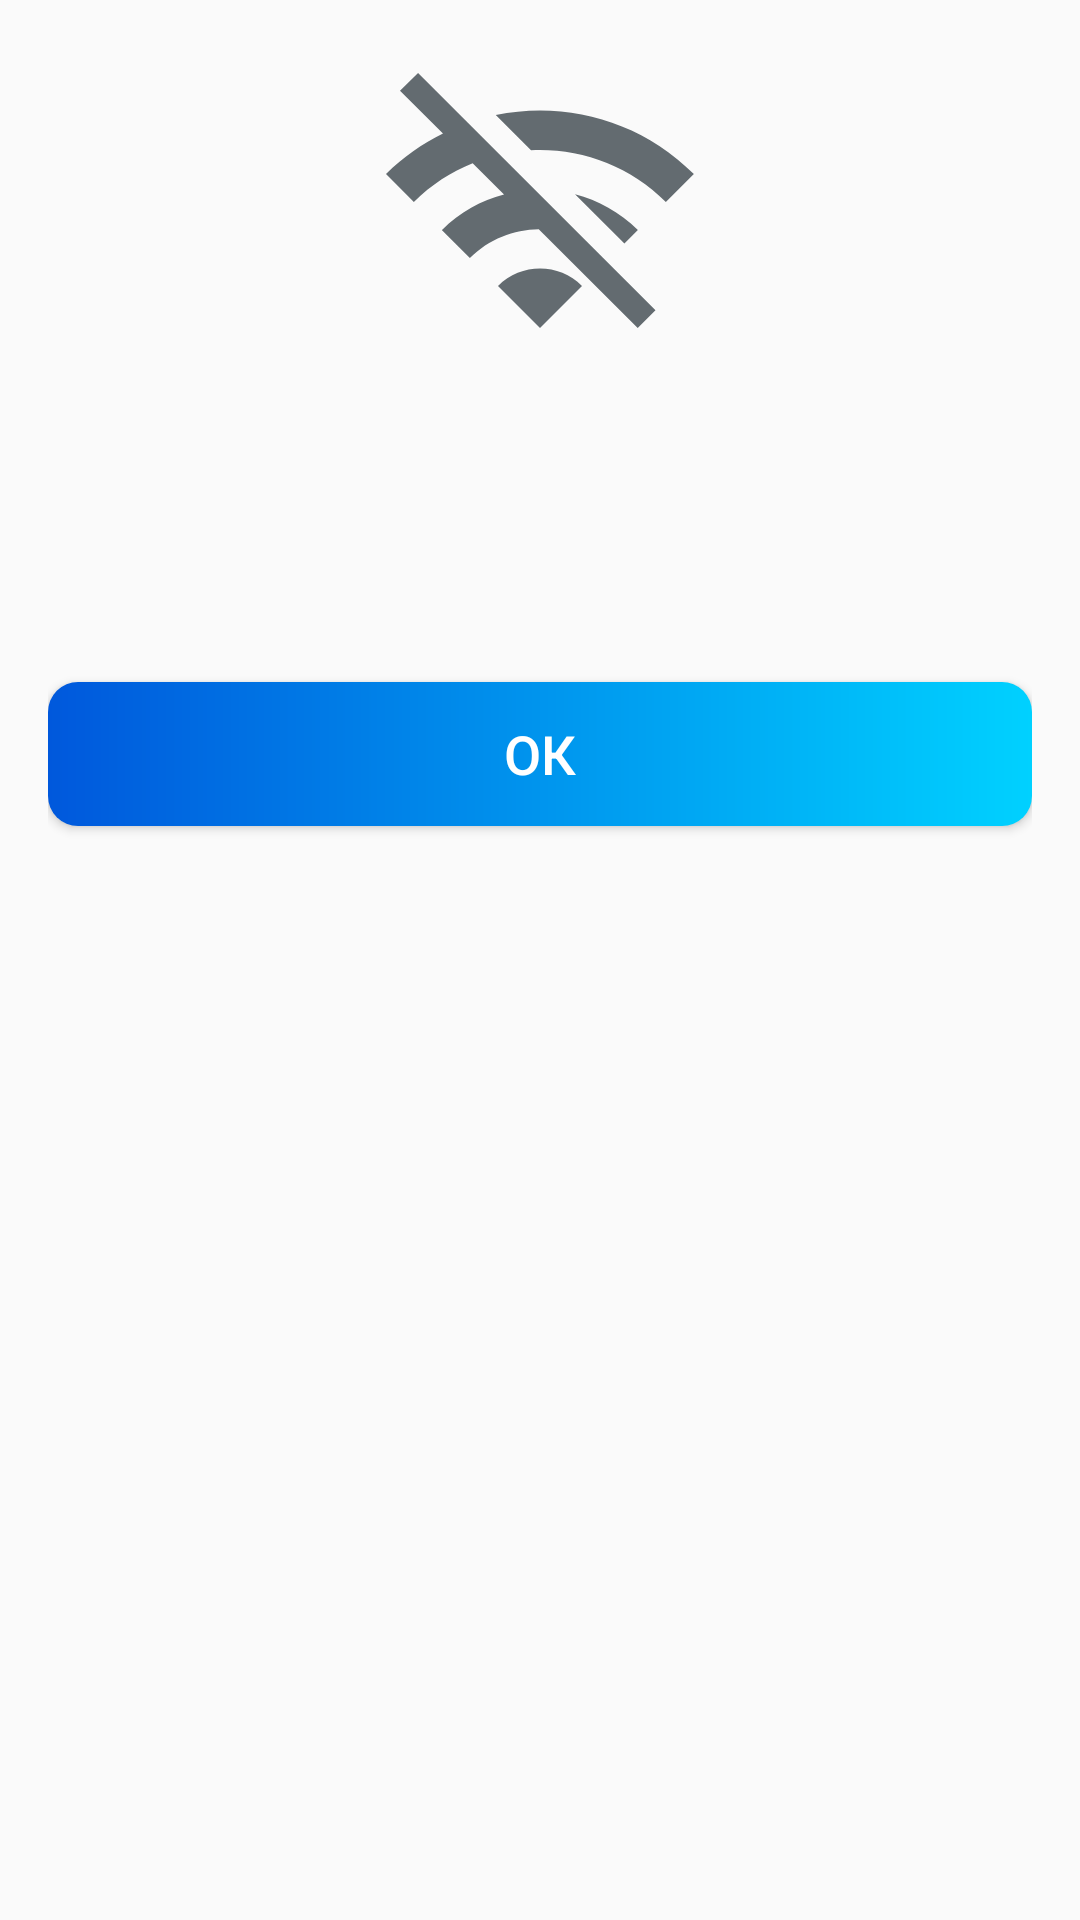

This screen was rendered from an Android layout file. Write that file and the resources it references.
<!-- AndroidManifest.xml: application theme AppTheme -->
<!-- res/layout/fragment_error.xml -->
<?xml version="1.0" encoding="utf-8"?>
<layout xmlns:android="http://schemas.android.com/apk/res/android"
    xmlns:app="http://schemas.android.com/apk/res-auto">

    <androidx.constraintlayout.widget.ConstraintLayout
        android:layout_width="match_parent"
        android:layout_height="match_parent"
        android:padding="@dimen/default_padding">

        <androidx.appcompat.widget.AppCompatImageView
            android:id="@+id/error_image"
            android:layout_width="wrap_content"
            android:layout_height="wrap_content"
            app:layout_constraintStart_toStartOf="parent"
            app:layout_constraintEnd_toEndOf="parent"
            app:layout_constraintTop_toTopOf="parent"
            android:src="@drawable/ic_no_connection"/>

        <androidx.appcompat.widget.AppCompatTextView
            android:id="@+id/error_title_tv"
            android:layout_width="wrap_content"
            android:layout_height="wrap_content"
            android:textAppearance="@style/AppText.Big.Bold"
            app:layout_constraintLeft_toLeftOf="parent"
            app:layout_constraintRight_toRightOf="parent"
            app:layout_constraintTop_toBottomOf="@id/error_image"
            android:layout_marginTop="@dimen/default_margin"/>

        <androidx.appcompat.widget.AppCompatTextView
            android:id="@+id/error_description_tv"
            android:layout_width="wrap_content"
            android:layout_height="wrap_content"
            app:layout_constraintStart_toStartOf="parent"
            app:layout_constraintEnd_toEndOf="parent"
            app:layout_constraintTop_toBottomOf="@id/error_title_tv"
            android:textAppearance="@style/AppText"
            android:layout_marginTop="@dimen/default_margin"/>

        <androidx.appcompat.widget.AppCompatButton
            android:id="@+id/error_apply_btn"
            android:layout_width="0dp"
            android:layout_height="wrap_content"
            android:text="@string/ok"
            style="@style/AppButton"
            app:layout_constraintLeft_toLeftOf="parent"
            app:layout_constraintRight_toRightOf="parent"
            app:layout_constraintTop_toBottomOf="@id/error_description_tv"
            android:layout_marginTop="@dimen/default_margin"/>

    </androidx.constraintlayout.widget.ConstraintLayout>

</layout>
<!-- resources referenced by this layout -->
<resources>
  <dimen name="default_margin">16dp</dimen>
  <dimen name="default_padding">16dp</dimen>
  <!-- drawable ic_no_connection (drawable) -->
  <vector xmlns:android="http://schemas.android.com/apk/res/android"
      android:width="112dp"
      android:height="112dp"
      android:viewportWidth="112"
      android:viewportHeight="112">
    <path
        android:pathData="M107.287,42C89.367,24.08 64.4,17.547 41.253,22.307L53.013,34.067C69.207,33.273 85.633,38.967 97.953,51.333L107.287,42ZM88.62,60.667C82.6,54.647 75.367,50.727 67.667,48.72L84.14,65.193L88.62,60.667ZM9.333,14.233L23.66,28.467C16.8,31.827 10.36,36.307 4.667,42L13.953,51.333C19.74,45.547 26.413,41.253 33.553,38.407L44.007,48.86C36.447,50.82 29.26,54.74 23.333,60.667V60.713L32.62,70C38.967,63.653 47.273,60.48 55.58,60.387L88.573,93.333L94.5,87.453L15.353,8.353L9.333,14.233ZM42,79.333L56,93.333L70,79.333C62.3,71.587 49.747,71.587 42,79.333Z"
        android:fillColor="#636B70"/>
  </vector>
  <string name="ok">ОК</string>
  <style name="AppButton" parent="Widget.AppCompat.Button.Colored">
          <item name="android:textSize">@dimen/textSizeLarge</item>
          <item name="android:background">@drawable/bg_button</item>
          <item name="android:textAllCaps">false</item>
          <item name="android:layout_width">match_parent</item>
          <item name="android:layout_height">wrap_content</item>
      </style>
  <style name="AppText" parent="TextAppearance.AppCompat">
          <item name="android:textSize">@dimen/textSizeLarge</item>
          <item name="android:textColor">@color/textColorPrimary</item>
      </style>
  <style name="AppText.Big.Bold">
          <item name="android:textStyle">bold</item>
      </style>
  <style name="AppTheme" parent="Theme.AppCompat.Light.NoActionBar">
          
          <item name="colorPrimary">@color/colorPrimary</item>
          <item name="colorPrimaryDark">@color/colorPrimaryDark</item>
  
          <item name="android:textColorPrimary">@color/textColorPrimary</item>
          <item name="android:textColorSecondary">@color/textColorSecondary</item>
  
          <item name="colorAccent">@color/colorAccent</item>
  
      </style>
  <dimen name="textSizeLarge">18sp</dimen>
  <!-- drawable bg_button (drawable) -->
  <?xml version="1.0" encoding="utf-8"?>
  <shape xmlns:android="http://schemas.android.com/apk/res/android"
      android:shape="rectangle">
  
      <gradient
          android:type="linear"
          android:startColor="#0058DC"
          android:endColor="#00D1FF"
          android:angle="0"/>
  
      <corners android:radius="10dp"/>
  
  </shape>
  <color name="textColorPrimary">#333333</color>
  <color name="colorPrimary">#f7f6f6</color>
  <color name="colorPrimaryDark">#6F787E</color>
  <color name="textColorSecondary">#ffffff</color>
  <color name="colorAccent">#1C8EF8</color>
</resources>
